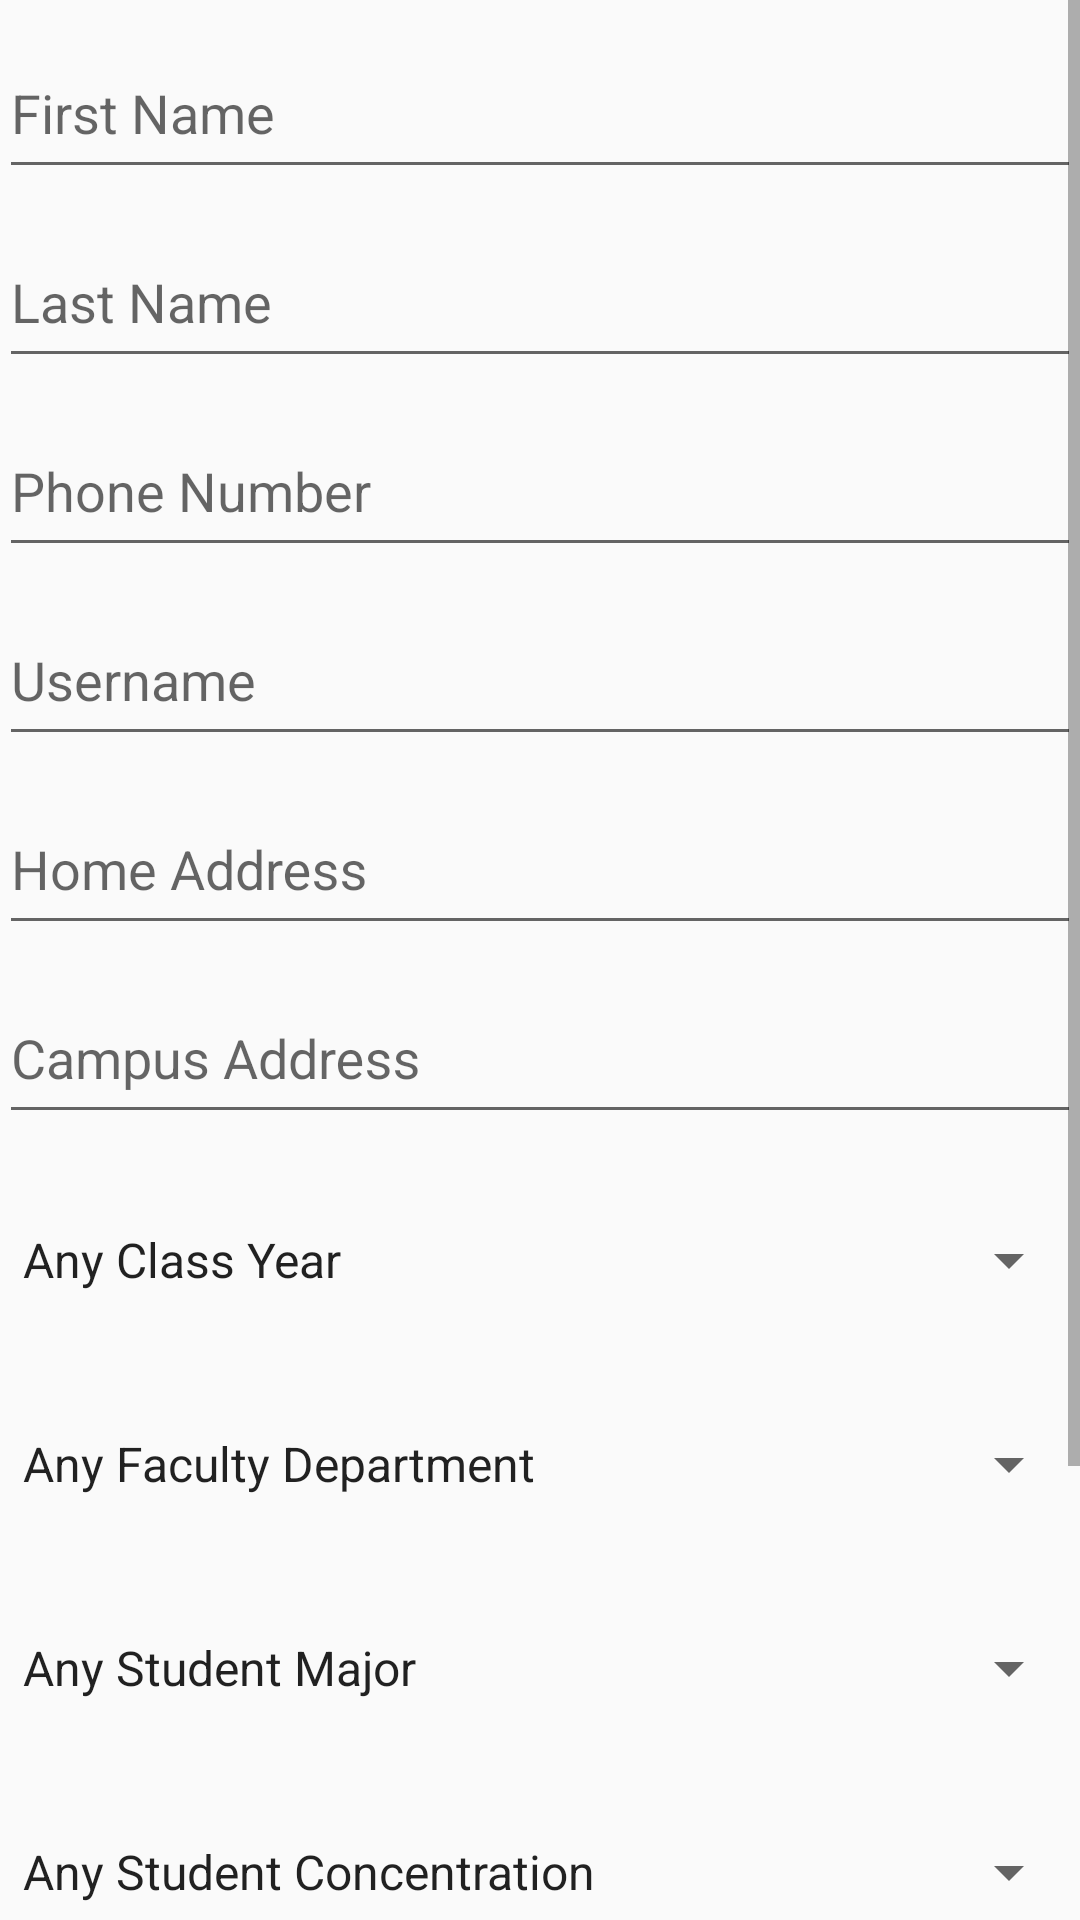

This screen was rendered from an Android layout file. Write that file and the resources it references.
<!-- AndroidManifest.xml: application theme AppTheme -->
<!-- res/layout/advanced_search_fragment.xml -->
<?xml version="1.0" encoding="utf-8"?>
<ScrollView xmlns:android="http://schemas.android.com/apk/res/android"
    android:layout_width="match_parent"
    android:layout_height="match_parent">

    <LinearLayout
        android:layout_width="match_parent"
        android:layout_height="wrap_content"
        android:orientation="vertical"
        android:paddingBottom="@dimen/activity_vertical_margin"
        android:paddingLeft="@dimen/activity_horizontal_margin"
        android:paddingRight="@dimen/activity_horizontal_margin"
        android:paddingTop="@dimen/activity_vertical_margin">

        <android.support.design.widget.TextInputLayout
            android:id="@+id/input_layout_first_name"
            android:layout_width="match_parent"
            android:layout_height="wrap_content">

            <android.support.design.widget.TextInputEditText
                android:id="@+id/first_text"
                android:layout_width="match_parent"
                android:layout_height="52dp"
                android:layout_marginTop="16dp"
                android:ems="10"
                android:gravity="center_vertical"
                android:textColorHint="@color/colorHint"
                android:inputType="text"
                android:hint="@string/hint_first_name"
                android:imeOptions="actionSearch"
                android:textSize="18sp"
                android:textColor="@color/colorText"/>

        </android.support.design.widget.TextInputLayout>

        <android.support.design.widget.TextInputLayout
            android:id="@+id/input_layout_last_name"
            android:layout_width="match_parent"
            android:layout_height="wrap_content">

            <android.support.design.widget.TextInputEditText
                android:id="@+id/last_text"
                android:layout_width="match_parent"
                android:layout_height="52dp"
                android:layout_marginTop="16dp"
                android:ems="10"
                android:gravity="center_vertical"
                android:textColorHint="@color/colorHint"
                android:hint="@string/hint_last_name"
                android:imeOptions="actionSearch"
                android:textSize="18sp"
                android:textColor="@color/colorText"/>
        </android.support.design.widget.TextInputLayout>

        <android.support.design.widget.TextInputLayout
            android:id="@+id/input_layout_phone_text"
            android:layout_width="match_parent"
            android:layout_height="wrap_content">

            <android.support.design.widget.TextInputEditText
                android:id="@+id/phone_text"
                android:layout_width="match_parent"
                android:layout_height="52dp"
                android:layout_marginTop="16dp"
                android:ems="10"
                android:gravity="center_vertical"
                android:textColorHint="@color/colorHint"
                android:hint="@string/hint_phone"
                android:imeOptions="actionSearch"
                android:inputType="phone"
                android:textSize="18sp"
                android:textColor="@color/colorText"/>
        </android.support.design.widget.TextInputLayout>

        <android.support.design.widget.TextInputLayout
            android:id="@+id/input_layout_username_text"
            android:layout_width="match_parent"
            android:layout_height="wrap_content">

            <android.support.design.widget.TextInputEditText
                android:id="@+id/username_text"
                android:layout_width="match_parent"
                android:layout_height="52dp"
                android:layout_marginTop="16dp"
                android:ems="10"
                android:gravity="center_vertical"
                android:textColorHint="@color/colorHint"
                android:hint="@string/hint_username"
                android:imeOptions="actionSearch"
                android:inputType="text"
                android:textSize="18sp"
                android:textColor="@color/colorText"/>
        </android.support.design.widget.TextInputLayout>

        <android.support.design.widget.TextInputLayout
            android:id="@+id/input_layout_home_address_text"
            android:layout_width="match_parent"
            android:layout_height="wrap_content">

            <android.support.design.widget.TextInputEditText
                android:id="@+id/home_address_text"
                android:layout_width="match_parent"
                android:layout_height="52dp"
                android:layout_marginTop="16dp"
                android:ems="10"
                android:gravity="center_vertical"
                android:textColorHint="@color/colorHint"
                android:hint="@string/hint_home_address"
                android:imeOptions="actionSearch"
                android:inputType="text"
                android:textSize="18sp"
                android:textColor="@color/colorText"/>
        </android.support.design.widget.TextInputLayout>

        <android.support.design.widget.TextInputLayout
            android:id="@+id/input_layout_campus_address_text"
            android:layout_width="match_parent"
            android:layout_height="wrap_content">

            <android.support.design.widget.TextInputEditText
                android:id="@+id/campus_address_text"
                android:layout_width="match_parent"
                android:layout_height="52dp"
                android:layout_marginTop="16dp"
                android:ems="10"
                android:gravity="center_vertical"
                android:textColorHint="@color/colorHint"
                android:hint="@string/hint_campus_address"
                android:imeOptions="actionSearch"
                android:inputType="text"
                android:textSize="18sp"
                android:textColor="@color/colorText"/>
        </android.support.design.widget.TextInputLayout>

        <Spinner
            android:id="@+id/student_class_spinner"
            android:layout_width="match_parent"
            android:layout_height="52dp"
            android:layout_marginTop="16dp"
            android:entries="@array/classyeararray"/>

        <Spinner
            android:id="@+id/fac_dept_spinner"
            android:layout_width="match_parent"
            android:layout_height="52dp"
            android:layout_marginTop="16dp"
            android:entries="@array/facultydeptarray"/>

        <Spinner
            android:id="@+id/student_major_spinner"
            android:layout_width="match_parent"
            android:layout_height="52dp"
            android:layout_marginTop="16dp"
            android:entries="@array/studentmajorarray"
            android:prompt="@string/app_name"/>

        <Spinner
            android:id="@+id/concentration_spinner"
            android:layout_width="match_parent"
            android:layout_height="52dp"
            android:layout_marginTop="16dp"
            android:entries="@array/studentconcentrationarray"/>

        <Spinner
            android:id="@+id/sga_spinner"
            android:layout_width="match_parent"
            android:layout_height="52dp"
            android:layout_marginTop="16dp"
            android:entries="@array/sgaarray"/>

        <Spinner
            android:id="@+id/hiatus_spinner"
            android:layout_width="match_parent"
            android:layout_height="52dp"
            android:layout_marginTop="16dp"
            android:entries="@array/hiatusarray"/>

        <Button
            android:id="@+id/search_button"
            android:layout_width="match_parent"
            android:layout_height="52dp"
            android:text="@string/submit"
            android:textSize="18sp"
            android:textColor="@color/colorText"/>
    </LinearLayout>
</ScrollView>
<!-- resources referenced by this layout -->
<resources>
  <string-array name="classyeararray">
          <item>Any Class Year</item>
          <item>2017</item>
          <item>2018</item>
          <item>2019</item>
          <item>2020</item>
      </string-array>
  <string-array name="hiatusarray">
          <item>Any Hiatus Status</item>
          <item>Off Campus Study</item>
          <item>Engineering</item>
          <item>Grinnell In London</item>
          <item>Grinnell In Washington</item>
      </string-array>
  <string-array name="sgaarray">
          <item>Any SGA Position</item>
          <item>Administrative Coordinator</item>
          <item>All Campus Events Coordinator</item>
          <item>All Campus Events Vice-Coordinator</item>
          <item>Asst Treasurer</item>
          <item>Clangrala Senator</item>
          <item>CND Senator</item>
          <item>Concerts Chair</item>
          <item>Diversity and Outreach Coordinator</item>
          <item>East Senator</item>
          <item>Films Chair</item>
          <item>Jamaland Senator</item>
          <item>Loosehead Senator</item>
          <item>OC(N)CO Senator</item>
          <item>President</item>
          <item>Smounker Senator</item>
          <item>Student Services Coordinator</item>
          <item>Treasurer</item>
          <item>VP for Academic Affairs</item>
          <item>VP for Student Affairs</item>
      </string-array>
  <string-array name="studentconcentrationarray">
          <item>Any Student Concentration</item>
          <item>American Studies</item>
          <item>East Asian Studies</item>
          <item>Environmental Studies</item>
          <item>European Studies Concentr</item>
          <item>Global Development Studie</item>
          <item>Latin American Studies</item>
          <item>Linguistics</item>
          <item>Neuroscience</item>
          <item>Policy Studies</item>
          <item>Russian &amp; East European S</item>
          <item>Technology Studies</item>
          <item>Western European Studies</item>
      </string-array>
  <dimen name="activity_horizontal_margin">64dp</dimen>
  <string name="app_name">Grinnell DB</string>
  <string name="hint_campus_address">Campus Address</string>
  <string name="hint_first_name">First Name</string>
  <string name="hint_home_address">Home Address</string>
  <string name="hint_last_name">Last Name</string>
  <string name="hint_phone">Phone Number</string>
  <string name="hint_username">Username</string>
  <string name="submit">Submit</string>
  <style name="AppTheme" parent="Theme.AppCompat.Light.DarkActionBar">
          
          <item name="colorPrimary">@color/primary</item>
          <item name="colorPrimaryDark">@color/primaryDark</item>
          <item name="android:windowBackground">@color/background</item>
          <item name="colorAccent">@color/accentGrey</item>
          <item name="android:windowContentTransitions">true</item>
      </style>
  <color name="primary">#d32f2f</color>
  <color name="primaryDark">#9a0007</color>
  <color name="background">#fafafa</color>
  <color name="accentGrey">#546e7a</color>
</resources>
